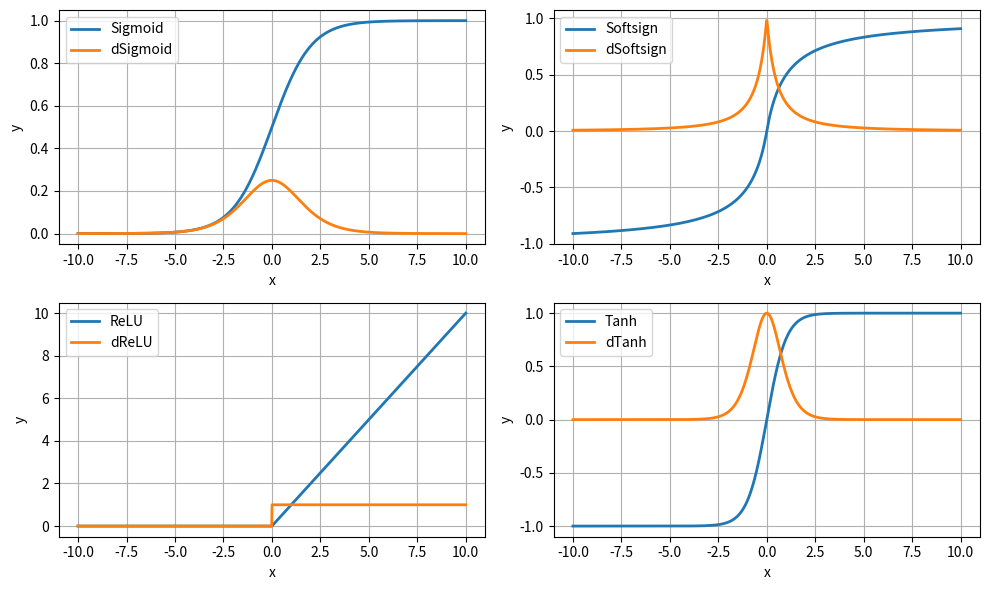

Reproduce this figure in Python.
import numpy as np
import matplotlib.pyplot as plt

# Definir as funções de ativação e suas derivadas
def sigmoid(x):
    return 1 / (1 + np.exp(-x))

def dsigmoid(x):
    return sigmoid(x) * (1 - sigmoid(x))

def softsign(x):
    return x / (1 + np.abs(x))

def dsoftsign(x):
    return 1 / ((1 + np.abs(x)) ** 2)

def relu(x):
    return np.maximum(0, x)

def drelu(x):
    return np.where(x > 0, 1.0, 0.0)

def tanh(x):
    return np.tanh(x)

def dtanh(x):
    return 1 - (tanh(x) ** 2)

# Gerar valores x
x = np.linspace(-10, 10, 1000)

# Preparar o layout do gráfico
fig, axs = plt.subplots(2, 2, figsize=(10, 6))

# Plotar as funções de ativação e suas derivadas em subplots separados
axs[0, 0].plot(x, sigmoid(x), label="Sigmoid", linewidth=2)
axs[0, 0].plot(x, dsigmoid(x), label="dSigmoid", linewidth=2)
axs[0, 0].legend(loc="upper left")

axs[0, 1].plot(x, softsign(x), label="Softsign", linewidth=2)
axs[0, 1].plot(x, dsoftsign(x), label="dSoftsign", linewidth=2)
axs[0, 1].legend(loc="upper left")

axs[1, 0].plot(x, relu(x), label="ReLU", linewidth=2)
axs[1, 0].plot(x, drelu(x), label="dReLU", linewidth=2)
axs[1, 0].legend(loc="upper left")

axs[1, 1].plot(x, tanh(x), label="Tanh", linewidth=2)
axs[1, 1].plot(x, dtanh(x), label="dTanh", linewidth=2)
axs[1, 1].legend(loc="upper left")

# Adicionar grid e título a cada subplot
for ax in axs.flat:
    ax.grid(True)
    ax.set(xlabel='x', ylabel='y')

# Mostrar o gráfico
plt.tight_layout()
plt.show()
